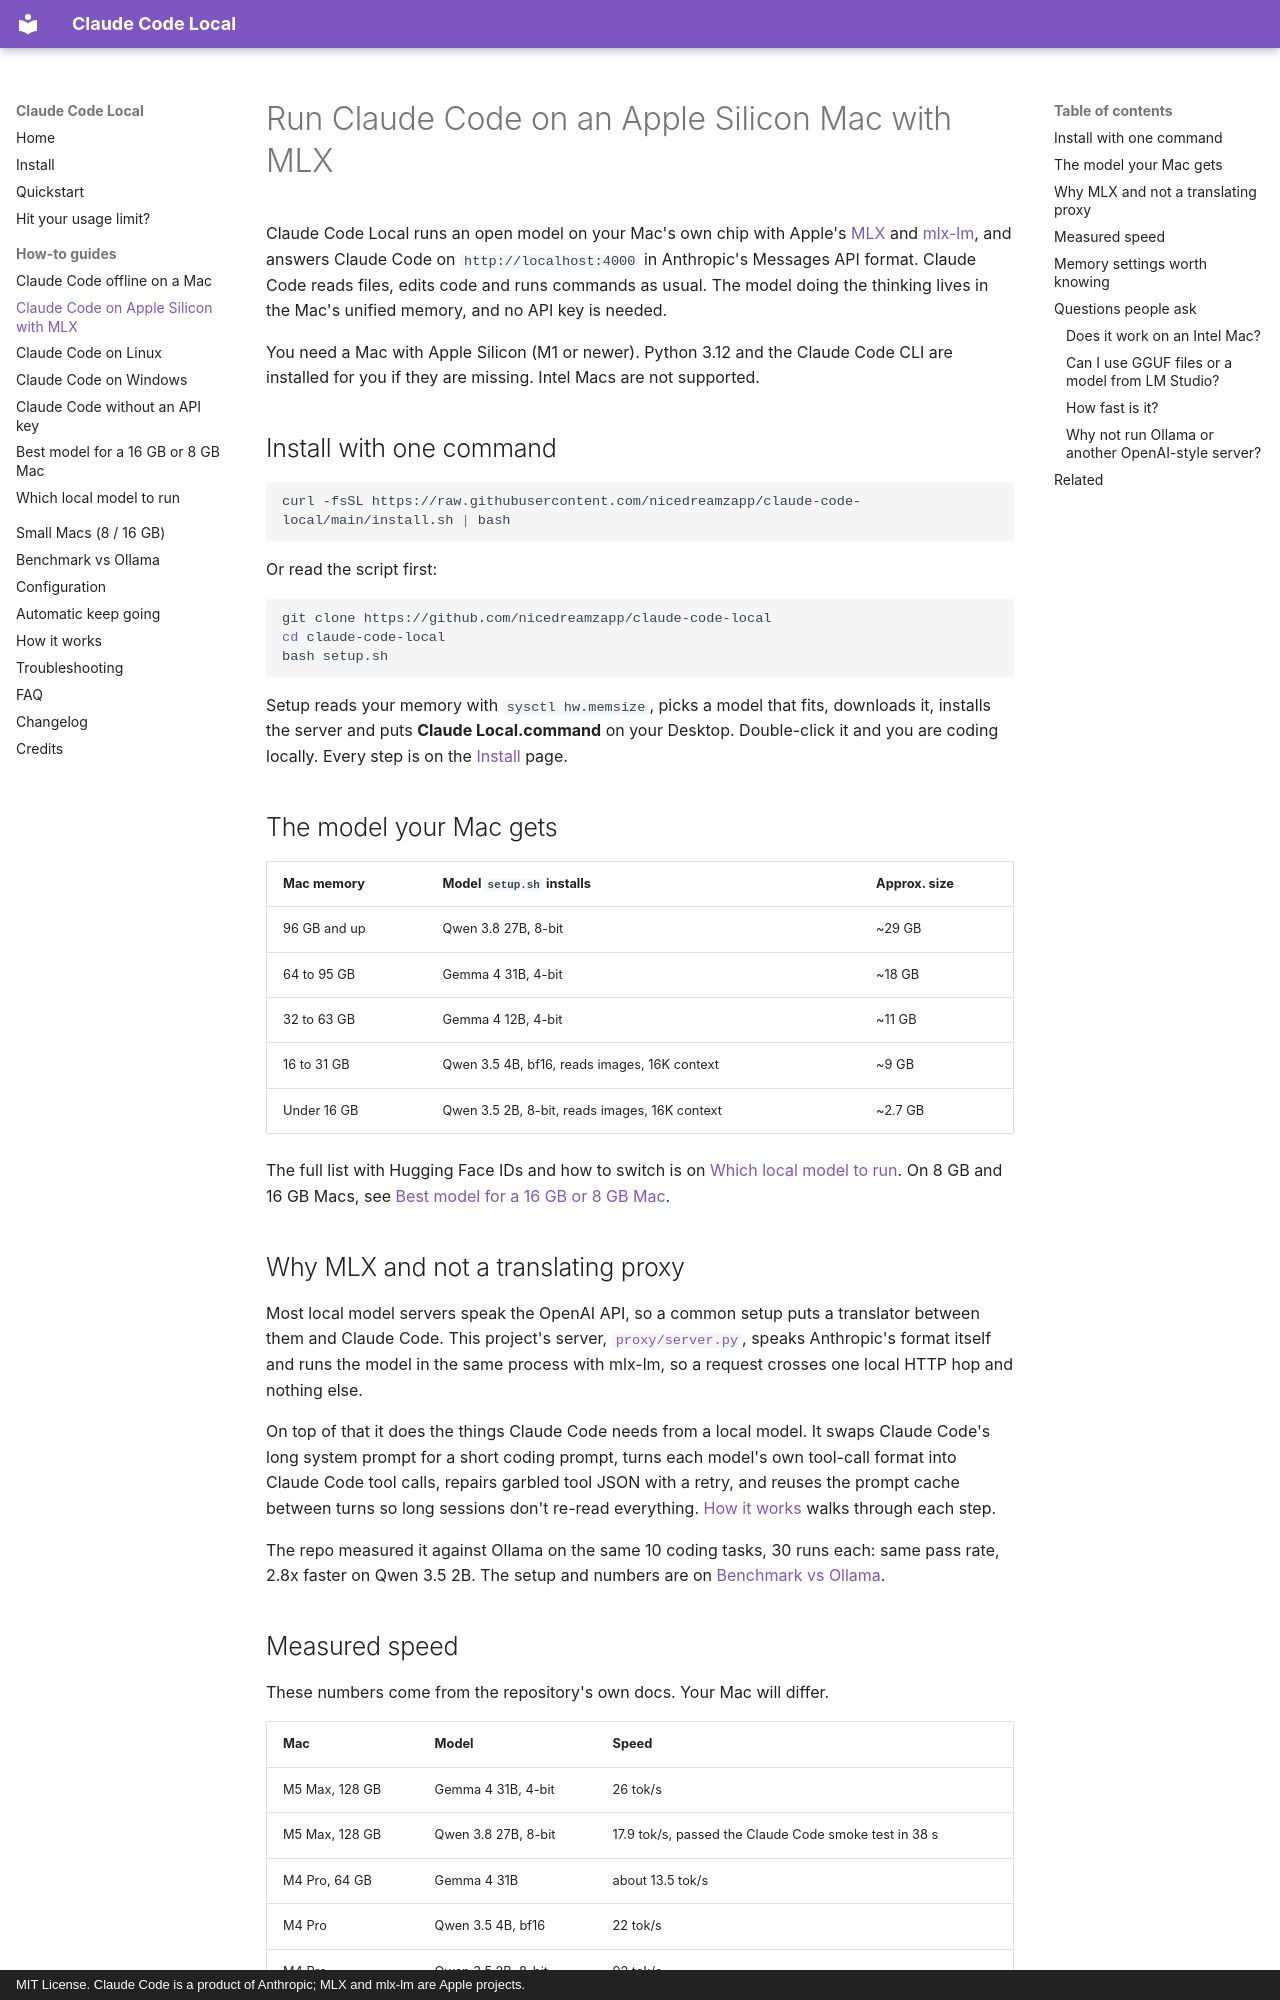

repository: nicedreamzapp/claude-code-local · page: claude-code-apple-silicon-mlx/index.html · generator: mkdocs · copyright: MIT License. Claude Code is a product of Anthropic; MLX and mlx-lm are Apple projects.

---
title: Run Claude Code on an Apple Silicon Mac with MLX
description: >-
  Run Claude Code on an M1 or newer Mac with a local model on Apple's MLX. One
  command installs it, setup picks a model for your memory, and the server
  answers Claude Code on localhost with no API key.
faq:
  - q: Does it work on an Intel Mac?
    a: >-
      No. The Mac path uses Apple's MLX, which needs Apple Silicon (M1 or
      newer), and the installer stops on an Intel Mac.
  - q: Can I use GGUF files or a model from LM Studio?
    a: >-
      Only MLX-format models. GGUF files will not load. Point MLX_MODEL at a
      Hugging Face ID or a local MLX folder.
  - q: How fast is it?
    a: >-
      It depends on the Mac and the model. Measured on an M5 Max with 128 GB,
      Qwen 3.8 27B 8-bit runs at 17.9 tok/s and Gemma 4 31B 4-bit at 26 tok/s.
      On an M4 Pro, Gemma 4 31B runs at about 13.5 tok/s, Qwen 3.5 4B bf16 at
      22 tok/s and Qwen 3.5 2B 8-bit at 92 tok/s.
  - q: Why not run Ollama or another OpenAI-style server?
    a: >-
      Claude Code speaks Anthropic's Messages API. This server speaks that
      format itself and runs the model in the same process with mlx-lm, so
      there is no translating proxy in the middle. On the same 10 coding tasks
      the repo measured the same pass rate as Ollama and 2.8x faster on Qwen
      3.5 2B.
---

# Run Claude Code on an Apple Silicon Mac with MLX

Claude Code Local runs an open model on your Mac's own chip with Apple's [MLX](https://github.com/ml-explore/mlx) and [mlx-lm](https://github.com/ml-explore/mlx-lm), and answers Claude Code on `http://localhost:4000` in Anthropic's Messages API format. Claude Code reads files, edits code and runs commands as usual. The model doing the thinking lives in the Mac's unified memory, and no API key is needed.

You need a Mac with Apple Silicon (M1 or newer). Python 3.12 and the Claude Code CLI are installed for you if they are missing. Intel Macs are not supported.

## Install with one command

```bash
curl -fsSL https://raw.githubusercontent.com/nicedreamzapp/claude-code-local/main/install.sh | bash
```

Or read the script first:

```bash
git clone https://github.com/nicedreamzapp/claude-code-local
cd claude-code-local
bash setup.sh
```

Setup reads your memory with `sysctl hw.memsize`, picks a model that fits, downloads it, installs the server and puts **Claude Local.command** on your Desktop. Double-click it and you are coding locally. Every step is on the [Install](install.md) page.

## The model your Mac gets

| Mac memory | Model `setup.sh` installs | Approx. size |
|---|---|---|
| 96 GB and up | Qwen 3.8 27B, 8-bit | ~29 GB |
| 64 to 95 GB | Gemma 4 31B, 4-bit | ~18 GB |
| 32 to 63 GB | Gemma 4 12B, 4-bit | ~11 GB |
| 16 to 31 GB | Qwen 3.5 4B, bf16, reads images, 16K context | ~9 GB |
| Under 16 GB | Qwen 3.5 2B, 8-bit, reads images, 16K context | ~2.7 GB |

The full list with Hugging Face IDs and how to switch is on [Which local model to run](which-local-model-claude-code.md). On 8 GB and 16 GB Macs, see [Best model for a 16 GB or 8 GB Mac](best-local-model-small-mac.md).
